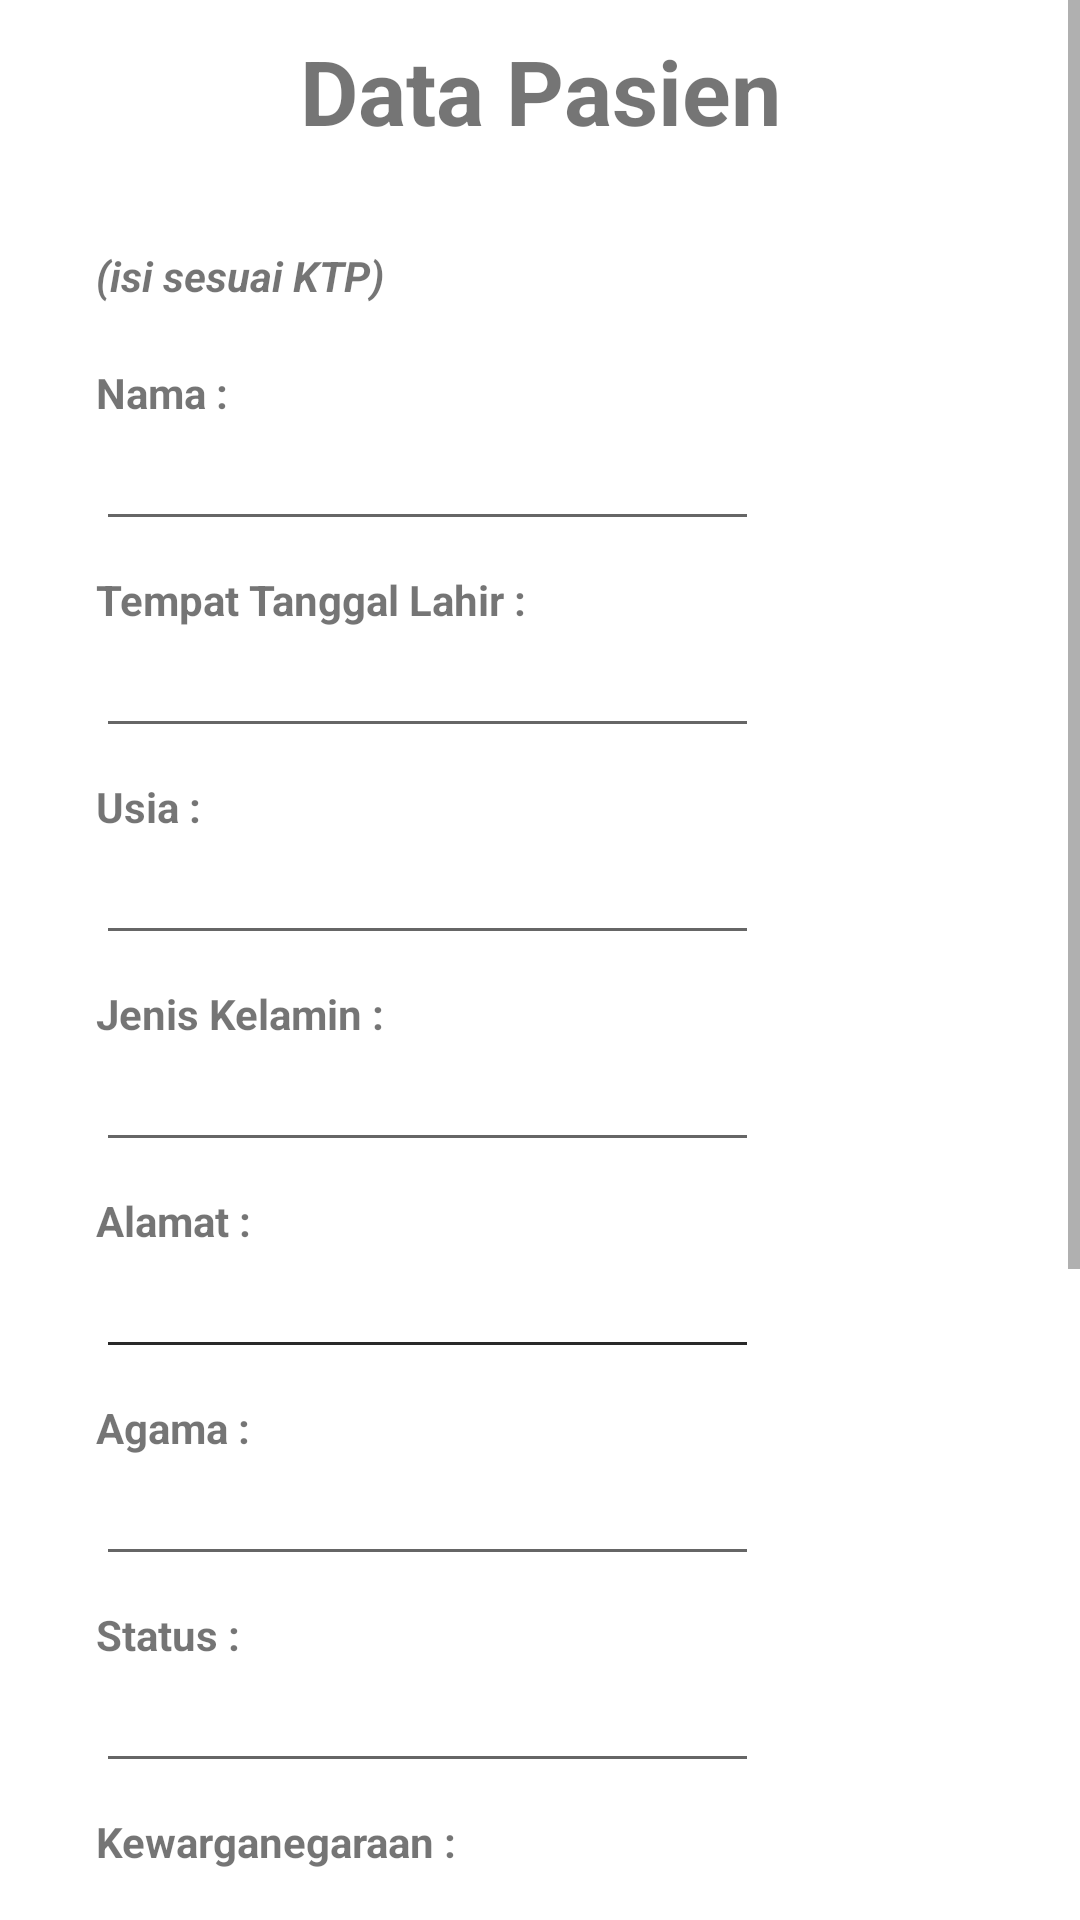

This screen was rendered from an Android layout file. Write that file and the resources it references.
<!-- AndroidManifest.xml: application theme Theme.HealtyApplication -->
<!-- res/layout/activity_register.xml -->
<?xml version="1.0" encoding="utf-8"?>
<ScrollView xmlns:android="http://schemas.android.com/apk/res/android"
    xmlns:app="http://schemas.android.com/apk/res-auto"
    xmlns:tools="http://schemas.android.com/tools"
    android:layout_width="match_parent"
    android:layout_height="match_parent"
    tools:context=".RegisterActivity">

    <androidx.constraintlayout.widget.ConstraintLayout
        android:layout_width="match_parent"
        android:layout_height="match_parent"
        >

    <TextView
        android:id="@+id/textView"
        android:layout_width="wrap_content"
        android:layout_height="wrap_content"
        android:layout_marginTop="10dp"
        android:text="Data Pasien"
        android:textAlignment="center"
        android:textSize="30sp"
        android:textStyle="bold"
        app:layout_constraintEnd_toEndOf="parent"
        app:layout_constraintStart_toStartOf="parent"
        app:layout_constraintTop_toTopOf="parent" />

        <TextView
            android:id="@+id/textView3"
            android:layout_width="wrap_content"
            android:layout_height="wrap_content"
            android:layout_marginStart="32dp"
            android:layout_marginTop="32dp"
            android:text="(isi sesuai KTP)"
            android:textStyle="bold|italic"
            app:layout_constraintEnd_toEndOf="parent"
            app:layout_constraintHorizontal_bias="0.0"
            app:layout_constraintStart_toStartOf="parent"
            app:layout_constraintTop_toBottomOf="@+id/textView" />

        <TextView
            android:id="@+id/textView4"
            android:layout_width="wrap_content"
            android:layout_height="wrap_content"
            android:layout_marginStart="32dp"
            android:layout_marginTop="20dp"
            android:text="Nama :"
            android:textStyle="bold"
            app:layout_constraintStart_toStartOf="parent"
            app:layout_constraintTop_toBottomOf="@+id/textView3" />

        <TextView
            android:id="@+id/textView5"
            android:layout_width="wrap_content"
            android:layout_height="wrap_content"
            android:layout_marginStart="32dp"
            android:layout_marginTop="10dp"
            android:text="Tempat Tanggal Lahir :"
            android:textStyle="bold"
            app:layout_constraintStart_toStartOf="parent"
            app:layout_constraintTop_toBottomOf="@+id/editTextTextPersonName4" />

        <TextView
            android:id="@+id/textView7"
            android:layout_width="wrap_content"
            android:layout_height="wrap_content"
            android:layout_marginStart="32dp"
            android:layout_marginTop="10dp"
            android:text="Jenis Kelamin :"
            android:textStyle="bold"
            app:layout_constraintStart_toStartOf="parent"
            app:layout_constraintTop_toBottomOf="@+id/editTextTextPersonName6" />

        <TextView
            android:id="@+id/textView8"
            android:layout_width="wrap_content"
            android:layout_height="wrap_content"
            android:layout_marginStart="32dp"
            android:layout_marginTop="10dp"
            android:text="Alamat :"
            android:textStyle="bold"
            app:layout_constraintStart_toStartOf="parent"
            app:layout_constraintTop_toBottomOf="@+id/editTextTextPersonName7" />

        <TextView
            android:id="@+id/textView9"
            android:layout_width="wrap_content"
            android:layout_height="wrap_content"
            android:layout_marginStart="32dp"
            android:layout_marginTop="10dp"
            android:text="Agama :"
            android:textStyle="bold"
            app:layout_constraintStart_toStartOf="parent"
            app:layout_constraintTop_toBottomOf="@+id/editTextTextPersonName8" />

        <TextView
            android:id="@+id/textView10"
            android:layout_width="wrap_content"
            android:layout_height="wrap_content"
            android:layout_marginStart="32dp"
            android:layout_marginTop="10dp"
            android:text="Status :"
            android:textStyle="bold"
            app:layout_constraintStart_toStartOf="parent"
            app:layout_constraintTop_toBottomOf="@+id/editTextTextPersonName10" />

        <TextView
            android:id="@+id/textView11"
            android:layout_width="wrap_content"
            android:layout_height="wrap_content"
            android:layout_marginStart="32dp"
            android:layout_marginTop="10dp"
            android:text="Kewarganegaraan :"
            android:textStyle="bold"
            app:layout_constraintStart_toStartOf="parent"
            app:layout_constraintTop_toBottomOf="@+id/editTextTextPersonName11" />

        <TextView
            android:id="@+id/textView12"
            android:layout_width="wrap_content"
            android:layout_height="wrap_content"
            android:layout_marginStart="32dp"
            android:layout_marginTop="10dp"
            android:text="Nama Penanggung Jawab :"
            android:textStyle="bold"
            app:layout_constraintStart_toStartOf="parent"
            app:layout_constraintTop_toBottomOf="@+id/editTextTextPersonName12" />

        <TextView
            android:id="@+id/textView13"
            android:layout_width="wrap_content"
            android:layout_height="wrap_content"
            android:layout_marginStart="32dp"
            android:layout_marginTop="10dp"
            android:text="No.Tlp Penanggung Jawab :"
            android:textStyle="bold"
            app:layout_constraintStart_toStartOf="parent"
            app:layout_constraintTop_toBottomOf="@+id/editTextTextPersonName13" />

        <TextView
            android:id="@+id/textView14"
            android:layout_width="wrap_content"
            android:layout_height="wrap_content"
            android:layout_marginStart="32dp"
            android:layout_marginTop="10dp"
            android:text="Tanggal Masuk :"
            android:textStyle="bold"
            app:layout_constraintStart_toStartOf="parent"
            app:layout_constraintTop_toBottomOf="@+id/editTextTextPersonName14" />

        <TextView
            android:id="@+id/textView6"
            android:layout_width="wrap_content"
            android:layout_height="wrap_content"
            android:layout_marginStart="32dp"
            android:layout_marginTop="10dp"
            android:text="Usia :"
            android:textStyle="bold"
            app:layout_constraintStart_toStartOf="parent"
            app:layout_constraintTop_toBottomOf="@+id/editTextTextPersonName5" />

    <EditText
        android:id="@+id/editTextTextPersonName4"
        android:layout_width="221dp"
        android:layout_height="40dp"
        android:layout_marginStart="32dp"
        android:layout_marginTop="0dp"
        android:ems="10"
        android:inputType="textPersonName"
        app:layout_constraintStart_toStartOf="parent"
        app:layout_constraintTop_toBottomOf="@+id/textView4" />

    <EditText
        android:id="@+id/editTextTextPersonName5"
        android:layout_width="221dp"
        android:layout_height="40dp"
        android:layout_marginStart="32dp"
        android:layout_marginTop="0dp"
        android:ems="10"
        android:inputType="textPersonName"
        app:layout_constraintStart_toStartOf="parent"
        app:layout_constraintTop_toBottomOf="@+id/textView5" />

    <EditText
        android:id="@+id/editTextTextPersonName6"
        android:layout_width="221dp"
        android:layout_height="40dp"
        android:layout_marginStart="32dp"
        android:layout_marginTop="0dp"
        android:ems="10"
        android:inputType="textPersonName"
        app:layout_constraintStart_toStartOf="parent"
        app:layout_constraintTop_toBottomOf="@+id/textView6" />

    <EditText
        android:id="@+id/editTextTextPersonName7"
        android:layout_width="221dp"
        android:layout_height="40dp"
        android:layout_marginStart="32dp"
        android:layout_marginTop="0dp"
        android:ems="10"
        android:inputType="textPersonName"
        app:layout_constraintStart_toStartOf="parent"
        app:layout_constraintTop_toBottomOf="@+id/textView7" />

    <EditText
        android:id="@+id/editTextTextPersonName8"
        android:layout_width="221dp"
        android:layout_height="40dp"
        android:layout_marginStart="32dp"
        android:layout_marginTop="0dp"
        android:ems="10"
        android:inputType="textPersonName"
        app:layout_constraintStart_toStartOf="parent"
        app:layout_constraintTop_toBottomOf="@+id/textView8" />

    <EditText
        android:id="@+id/editTextTextPersonName9"
        android:layout_width="221dp"
        android:layout_height="40dp"
        android:layout_marginStart="32dp"
        android:ems="10"
        android:inputType="textPersonName"
        app:layout_constraintStart_toStartOf="parent"
        app:layout_constraintTop_toBottomOf="@+id/textView8" />

    <EditText
        android:id="@+id/editTextTextPersonName10"
        android:layout_width="221dp"
        android:layout_height="40dp"
        android:layout_marginStart="32dp"
        android:ems="10"
        android:inputType="textPersonName"
        app:layout_constraintStart_toStartOf="parent"
        app:layout_constraintTop_toBottomOf="@+id/textView9" />

    <EditText
        android:id="@+id/editTextTextPersonName11"
        android:layout_width="221dp"
        android:layout_height="40dp"
        android:layout_marginStart="32dp"
        android:ems="10"
        android:inputType="textPersonName"
        app:layout_constraintStart_toStartOf="parent"
        app:layout_constraintTop_toBottomOf="@+id/textView10" />

    <EditText
        android:id="@+id/editTextTextPersonName12"
        android:layout_width="221dp"
        android:layout_height="40dp"
        android:layout_marginStart="32dp"
        android:ems="10"
        android:inputType="textPersonName"
        app:layout_constraintStart_toStartOf="parent"
        app:layout_constraintTop_toBottomOf="@+id/textView11" />

    <EditText
        android:id="@+id/editTextTextPersonName13"
        android:layout_width="221dp"
        android:layout_height="40dp"
        android:layout_marginStart="32dp"
        android:ems="10"
        android:inputType="textPersonName"
        app:layout_constraintStart_toStartOf="parent"
        app:layout_constraintTop_toBottomOf="@+id/textView12" />

    <EditText
        android:id="@+id/editTextTextPersonName14"
        android:layout_width="221dp"
        android:layout_height="40dp"
        android:layout_marginStart="32dp"
        android:ems="10"
        android:inputType="textPersonName"
        app:layout_constraintStart_toStartOf="parent"
        app:layout_constraintTop_toBottomOf="@+id/textView13" />

        <EditText
            android:id="@+id/et_date"
            android:layout_width="221dp"
            android:layout_height="40dp"
            android:layout_marginStart="32dp"
            android:ems="10"
            android:inputType="textPersonName"
            app:layout_constraintStart_toStartOf="parent"
            app:layout_constraintTop_toBottomOf="@+id/textView14" />

        <Button
            android:id="@+id/button"
            android:layout_width="wrap_content"
            android:layout_height="wrap_content"
            android:layout_marginTop="20dp"
            android:layout_marginBottom="30dp"
            android:text="Cetak Hasil"
            app:layout_constraintBottom_toBottomOf="parent"
            app:layout_constraintEnd_toEndOf="parent"
            app:layout_constraintStart_toStartOf="parent"
            app:layout_constraintTop_toBottomOf="@+id/et_date"
            app:layout_constraintVertical_bias="1.0" />

    </androidx.constraintlayout.widget.ConstraintLayout>
</ScrollView>
<!-- resources referenced by this layout -->
<resources>
  <style name="Theme.HealtyApplication" parent="Theme.MaterialComponents.DayNight.DarkActionBar">
          
          <item name="colorPrimary">@color/purple_500</item>
          <item name="colorPrimaryVariant">@color/purple_700</item>
          <item name="colorOnPrimary">@color/white</item>
          
          <item name="colorSecondary">@color/teal_200</item>
          <item name="colorSecondaryVariant">@color/teal_700</item>
          <item name="colorOnSecondary">@color/black</item>
          
          <item name="android:statusBarColor" tools:targetApi="l">?attr/colorPrimaryVariant</item>
          
      </style>
  <!-- not gathered from this repository: default colours our renderer supplied (Android Studio template values) -->
  <color name="purple_500">#FF6200EE</color>
  <color name="purple_700">#FF3700B3</color>
  <color name="teal_200">#FF03DAC5</color>
  <color name="teal_700">#FF018786</color>
  <color name="black">#FF000000</color>
  <color name="white">#FFFFFFFF</color>
</resources>
